Run: headless pygame with SDL's dummy video driver; simulated clock (each Clock.tick advances the game by its frame time, no real sleeping); random seed 0; keys injected as events and as key.get_pressed() state; mouse plan: one left click at the window centre at the start of phase 2, then a move to the lower-right quarter at the start of phase 3.
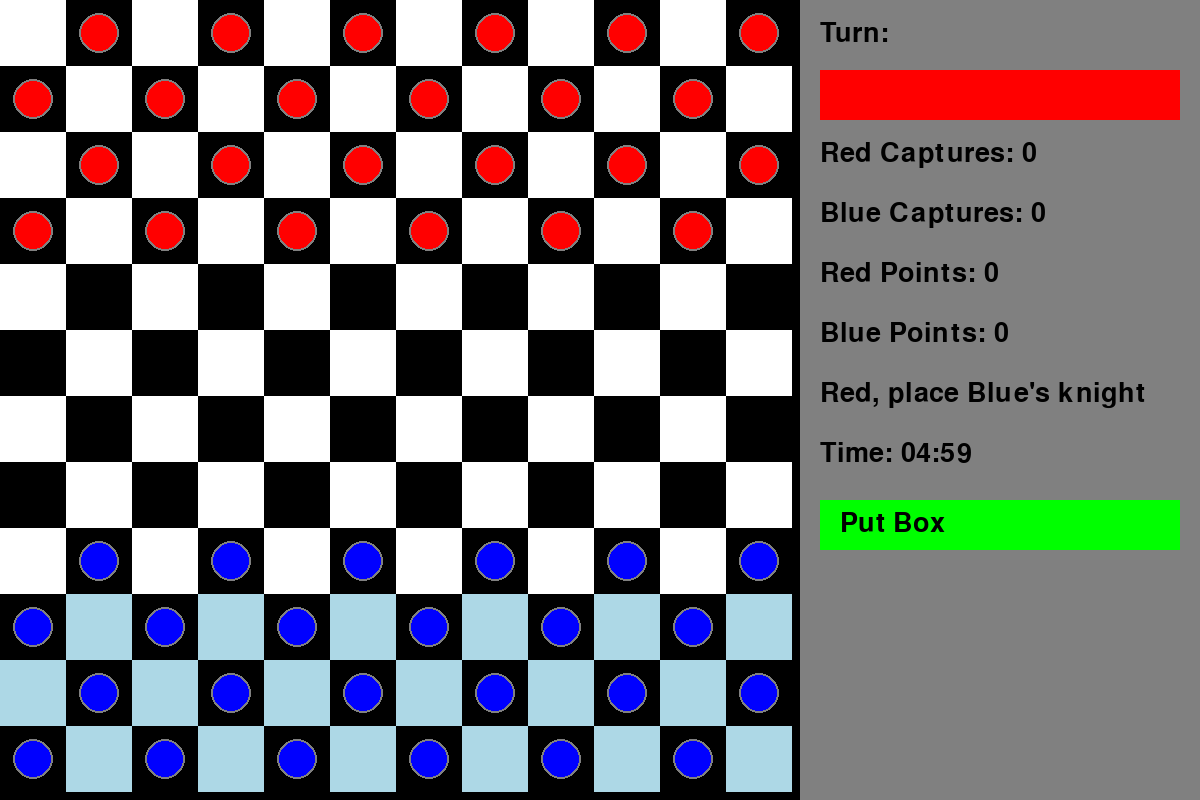
Frame 1 of 4 · flips 1–60 · no input
Frame 2 of 4 · flips 61–180 · clicked the window centre · tapped SPACE, RETURN · held RIGHT (→), D · screen unchanged from frame 1, image omitted
Frame 3 of 4 · flips 181–300 · moved the mouse to the lower-right quarter · held DOWN (↓), S · screen unchanged from frame 2, image omitted
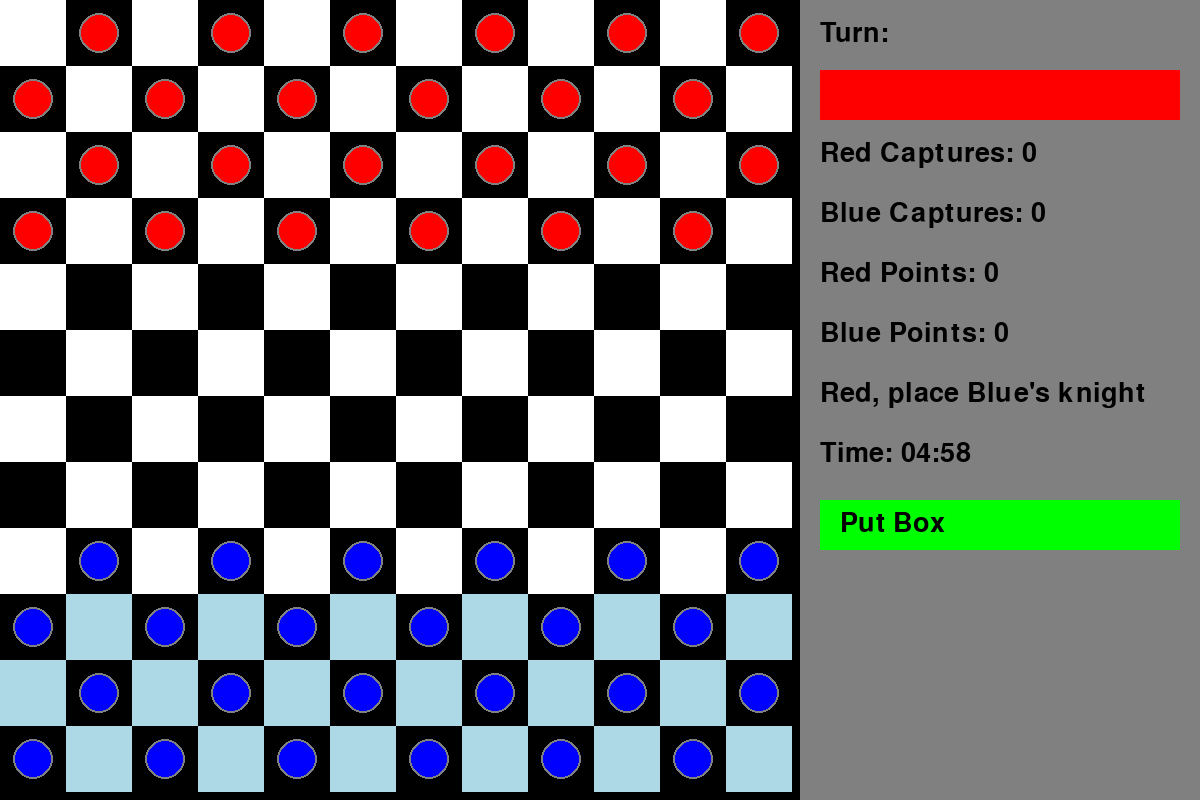
Frame 4 of 4 · flips 301–420 · held LEFT (←), A, UP (↑), W

The pygame program that drew these frames:

import pygame
import sys
import time

# Initialize Pygame
pygame.init()

# Screen dimensions
BOARD_WIDTH, BOARD_HEIGHT = 800, 800
PANEL_WIDTH = 400
WIDTH, HEIGHT = BOARD_WIDTH + PANEL_WIDTH, BOARD_HEIGHT
ROWS, COLS = 12, 12
SQUARE_SIZE = BOARD_HEIGHT // ROWS

# Colors
WHITE = (255, 255, 255)
BLACK = (0, 0, 0)
RED = (255, 0, 0)
BLUE = (0, 0, 255)
GREY = (128, 128, 128)
GREEN = (0, 255, 0)
YELLOW = (255, 255, 0)
SPECIAL_RED = (255, 105, 180)  # Pink for red player knight
SPECIAL_BLUE = (135, 206, 250)  # Light blue for blue player knight
HIGHLIGHT = (173, 216, 230)  # Light blue for highlighting valid cells

LIGHT_RED = (255, 182, 193)
LIGHT_BLUE = (173, 216, 230)

# Screen setup
WIN = pygame.display.set_mode((WIDTH, HEIGHT))
pygame.display.set_caption('12x12 Checkers Game')


class Piece:
    PADDING = 15
    OUTLINE = 2

    def __init__(self, row, col, color, is_king=False, is_knight=False):
        self.row = row
        self.col = col
        self.color = color
        self.king = is_king
        self.knight = is_knight
        self.x = 0
        self.y = 0
        self.calc_pos()

    def calc_pos(self):
        self.x = SQUARE_SIZE * self.col + SQUARE_SIZE // 2
        self.y = SQUARE_SIZE * self.row + SQUARE_SIZE // 2

    def draw(self, win):
        radius = SQUARE_SIZE // 2 - self.PADDING
        pygame.draw.circle(win, GREY, (self.x, self.y), radius + self.OUTLINE)
        pygame.draw.circle(win, self.color, (self.x, self.y), radius)
        if self.king:
            pygame.draw.circle(win, YELLOW, (self.x, self.y), radius // 2)
        if self.knight:
            pygame.draw.circle(win, GREEN, (self.x, self.y), radius // 3)

    def move(self, row, col):
        self.row = row
        self.col = col
        self.calc_pos()


class Board:
    def __init__(self):
        self.board = []
        self.selected_piece = None
        self.turn = RED
        self.valid_moves = {}
        self.red_captures = 0
        self.blue_captures = 0
        self.red_points = 0
        self.blue_points = 0
        self.red_knight_set = False
        self.blue_knight_set = False
        self.setup_phase = True
        self.winner = None
        self.red_boxes = []
        self.blue_boxes = []
        self.placing_box = False
        self.create_board()
        self.start_time = time.time()  # Start the timer

    def draw_squares(self, win):
        win.fill(BLACK)
        for row in range(ROWS):
            for col in range(row % 2, COLS, 2):
                pygame.draw.rect(win, WHITE, (row * SQUARE_SIZE, col * SQUARE_SIZE, SQUARE_SIZE, SQUARE_SIZE))

    def create_board(self):
        self.board = []
        for row in range(ROWS):
            self.board.append([])
            for col in range(COLS):
                if row % 2 == ((col + 1) % 2):
                    if row < 4:
                        self.board[row].append((Piece(row, col, RED), RED))
                    elif row > 7:
                        self.board[row].append((Piece(row, col, BLUE), BLUE))
                    else:
                        self.board[row].append((0, None))
                else:
                    self.board[row].append((0, None))

        # Knight pieces will be placed during the setup phase
        self.red_knight = Piece(-1, -1, SPECIAL_RED, is_knight=True)
        self.blue_knight = Piece(-1, -1, SPECIAL_BLUE, is_knight=True)

    def draw(self, win):
        self.draw_squares(win)
        for row in range(ROWS):
            for col in range(COLS):
                piece, color = self.board[row][col]
                if isinstance(piece, int) and piece == 1:
                    if color == RED:
                        pygame.draw.rect(win, LIGHT_RED, (col * SQUARE_SIZE, row * SQUARE_SIZE, SQUARE_SIZE, SQUARE_SIZE))
                    else:
                        pygame.draw.rect(win, LIGHT_BLUE, (col * SQUARE_SIZE, row * SQUARE_SIZE, SQUARE_SIZE, SQUARE_SIZE))
                elif piece != 0:
                    piece.draw(win)
        if self.red_knight_set:
            self.red_knight.draw(win)
        if self.blue_knight_set:
            self.blue_knight.draw(win)
        if self.setup_phase:
            self.highlight_valid_cells(win)
        self.draw_valid_moves(win)
        self.draw_panel(win)

    def move(self, piece, row, col):
        self.board[piece.row][piece.col] = (0, None)  # Clear the old position
        if (piece.color == RED and row == ROWS - 1) or (piece.color == BLUE and row == 0):
            if piece.color == RED:
                self.red_points += 1
            else:
                self.blue_points += 1
            piece.move(-1, -1)  # Move piece off the board
            self.check_winner()
        else:
            self.board[row][col] = (piece, piece.color)  # Move the piece to the new position
            piece.move(row, col)

    def get_piece(self, row, col):
        piece, color = self.board[row][col]
        return piece

    def draw_valid_moves(self, win):
        for move in self.valid_moves:
            row, col = move
            pygame.draw.circle(win, GREEN, (col * SQUARE_SIZE + SQUARE_SIZE // 2, row * SQUARE_SIZE + SQUARE_SIZE // 2), 15)

    def highlight_valid_cells(self, win):
        if self.turn == RED and not self.blue_knight_set:
            for row in range(ROWS - 3, ROWS):
                for col in range(COLS):
                    if self.board[row][col] == (0, None):
                        pygame.draw.rect(win, HIGHLIGHT, (col * SQUARE_SIZE, row * SQUARE_SIZE, SQUARE_SIZE, SQUARE_SIZE))
        elif self.turn == BLUE and not self.red_knight_set:
            for row in range(3):
                for col in range(COLS):
                    if self.board[row][col] == (0, None):
                        pygame.draw.rect(win, HIGHLIGHT, (col * SQUARE_SIZE, row * SQUARE_SIZE, SQUARE_SIZE, SQUARE_SIZE))

    def select(self, row, col):
        if self.winner:
            return

        if self.setup_phase:
            if self.turn == RED and not self.blue_knight_set:
                # Red places the blue knight in rows 9-11 (blue starting area)
                if row >= ROWS - 3 and self.board[row][col] == (0, None):
                    self.board[row][col] = (self.blue_knight, BLUE)
                    self.blue_knight.move(row, col)
                    self.blue_knight_set = True
                    self.turn = BLUE
                    return True
            elif self.turn == BLUE and not self.red_knight_set:
                # Blue places the red knight in rows 0-2 (red starting area)
                if row < 3 and self.board[row][col] == (0, None):
                    self.board[row][col] = (self.red_knight, RED)
                    self.red_knight.move(row, col)
                    self.red_knight_set = True
                    self.turn = RED
                    self.setup_phase = False
                    return True
            return False

        if self.placing_box:
            if self.board[row][col] == (0, None):
                self.board[row][col] = (1, self.turn)
                if self.turn == RED:
                    self.red_boxes.append(((row, col), 6))
                else:
                    self.blue_boxes.append(((row, col), 6))
                self.placing_box = False
                self.change_turn()
                return True

        if self.selected_piece:
            result = self._move(row, col)
            if not result:
                self.selected_piece = None
                self.select(row, col)

        piece = self.get_piece(row, col)
        if isinstance(piece, Piece) and (piece.color == self.turn or (piece.color == SPECIAL_RED and self.turn == RED) or (piece.color == SPECIAL_BLUE and self.turn == BLUE)):
            self.selected_piece = piece
            self.valid_moves = self.get_valid_moves(piece)
            return True

        return False

    def _move(self, row, col):
        if self.selected_piece and (row, col) in self.valid_moves:
            skipped = self.valid_moves[(row, col)]
            self.move(self.selected_piece, row, col)
            if skipped:
                self.remove(skipped)
            self.change_turn()
            self.check_winner()
        else:
            return False

        return True

    def change_turn(self):
        self.valid_moves = {}
        if self.turn == RED:
            self.turn = BLUE
        else:
            self.turn = RED
        self.update_boxes()

    def update_boxes(self):
        print(self.red_boxes, self.blue_boxes)
        for i, (position, turns) in enumerate(self.red_boxes[:]):
            if turns > 1:
                self.red_boxes[i] = (position, turns - 1)
            else:
                row, col = position
                self.board[row][col] = (0, None)
                self.red_boxes.pop(i)

        for i, (position, turns) in enumerate(self.blue_boxes[:]):
            if turns > 1:
                self.blue_boxes[i] = (position, turns - 1)
            else:
                row, col = position
                self.board[row][col] = (0, None)
                self.blue_boxes.pop(i)

    def remove(self, pieces):
        for piece in pieces:
            if isinstance(piece, Piece):
                if piece.color == RED or piece.color == SPECIAL_RED:
                    self.blue_captures += 1
                else:
                    self.red_captures += 1

                if self.selected_piece.knight:
                    # Place the knight in the captured piece's position
                    self.board[piece.row][piece.col] = (self.selected_piece, self.selected_piece.color)
                    if piece.knight:
                        # If the captured piece is a knight, reset its position to -1, -1
                        piece.move(-1, -1)
                else:
                    self.board[piece.row][piece.col] = (0, None)
                    if piece.knight:
                        # If the captured piece is a knight, reset its position to -1, -1
                        piece.move(-1, -1)

    def get_valid_moves(self, piece):
        moves = {}
        if piece.knight:
            moves.update(self._knight_moves(piece))
        else:
            row = piece.row
            col = piece.col

            if piece.color == BLUE or piece.color == SPECIAL_BLUE or piece.king:
                moves.update(self._traverse_forward(row - 1, max(row - 3, -1), -1, piece.color, col))
            if piece.color == RED or piece.color == SPECIAL_RED or piece.king:
                moves.update(self._traverse_forward(row + 1, min(row + 3, ROWS), 1, piece.color, col))

        return moves

    def _traverse_forward(self, start, stop, step, color, col, skipped=[]):
        moves = {}
        last = []
        for r in range(start, stop, step):
            if col < 0 or col >= COLS:
                break

            current, current_color = self.board[r][col]

            if current == 1:  # Encountered a blocking box
                break

            if current == 0:
                if skipped and not last:
                    break
                elif skipped:
                    moves[(r, col)] = last + skipped
                else:
                    moves[(r, col)] = last

                if last:
                    if step == -1:
                        row = max(r - 3, -1)
                    else:
                        row = min(r + 3, ROWS)
                    moves.update(self._traverse_forward(r + step, row, step, color, col, skipped=last))
                break
            elif isinstance(current, Piece) and current.color == color:
                break
            else:
                last = [current]

        return moves

    def _knight_moves(self, piece):
        moves = {}
        directions = [
            (2, 1), (1, 2), (-1, 2), (-2, 1),
            (-2, -1), (-1, -2), (1, -2), (2, -1)
        ]
        for dr, dc in directions:
            new_row, new_col = piece.row + dr, piece.col + dc
            if 0 <= new_row < ROWS and 0 <= new_col < COLS:
                target, target_color = self.board[new_row][new_col]
                if target == 1:  # Encountered a blocking box
                    continue
                if target == 0 or (isinstance(target, Piece) and target.color != piece.color and not (piece.color == SPECIAL_RED and target.color == RED) and not (piece.color == SPECIAL_BLUE and target.color == BLUE)):
                    if isinstance(target, Piece) and (target.color == piece.color or (piece.color == SPECIAL_RED and target.color == RED) or (piece.color == SPECIAL_BLUE and target.color == BLUE)):
                        continue  # Skip move if the target is a piece of the same color
                    moves[(new_row, new_col)] = [target] if isinstance(target, Piece) else []

        return moves

    def draw_panel(self, win):
        panel_x = BOARD_WIDTH
        pygame.draw.rect(win, GREY, (panel_x, 0, PANEL_WIDTH, HEIGHT))
        font = pygame.font.SysFont(None, 40)

        turn_text = font.render("Turn:", True, BLACK)
        win.blit(turn_text, (panel_x + 20, 20))

        color_rect = pygame.Rect(panel_x + 20, 70, PANEL_WIDTH - 40, 50)
        pygame.draw.rect(win, self.turn, color_rect)

        red_captures_text = font.render(f"Red Captures: {self.red_captures}", True, BLACK)
        blue_captures_text = font.render(f"Blue Captures: {self.blue_captures}", True, BLACK)
        win.blit(red_captures_text, (panel_x + 20, 140))
        win.blit(blue_captures_text, (panel_x + 20, 200))

        red_points_text = font.render(f"Red Points: {self.red_points}", True, BLACK)
        blue_points_text = font.render(f"Blue Points: {self.blue_points}", True, BLACK)
        win.blit(red_points_text, (panel_x + 20, 260))
        win.blit(blue_points_text, (panel_x + 20, 320))

        if self.setup_phase:
            if self.turn == RED:
                setup_text = font.render("Red, place Blue's knight", True, BLACK)
            else:
                setup_text = font.render("Blue, place Red's knight", True, BLACK)
            win.blit(setup_text, (panel_x + 20, 380))

        # Display remaining time or winner
        if not self.winner:
            elapsed_time = time.time() - self.start_time
            remaining_time = max(0, int(300 - elapsed_time))
            minutes = int(remaining_time // 60)
            seconds = int(remaining_time % 60)
            time_text = font.render(f"Time: {minutes:02}:{seconds:02}", True, BLACK)
            win.blit(time_text, (panel_x + 20, 440))
        else:
            winner_text = font.render(f"{self.winner} Wins!", True, BLACK)
            win.blit(winner_text, (panel_x + 20, 440))

        # Display box button or winner message
        if not self.winner:
            if (self.turn == RED and not any(turns > 0 for _, turns in self.red_boxes)) or (self.turn == BLUE and not any(turns > 0 for _, turns in self.blue_boxes)):
                box_button = pygame.Rect(panel_x + 20, 500, PANEL_WIDTH - 40, 50)
                pygame.draw.rect(win, GREEN, box_button)
                box_text = font.render("Put Box", True, BLACK)
                win.blit(box_text, (panel_x + 40, 510))
                return box_button
        else:
            winner_text = font.render(f"{self.winner} Wins!", True, BLACK)
            win.blit(winner_text, (panel_x + 20, 440))
            reset_button = pygame.Rect(panel_x + 20, 500, PANEL_WIDTH - 40, 50)
            pygame.draw.rect(win, GREEN, reset_button)
            reset_text = font.render("Reset", True, BLACK)
            win.blit(reset_text, (panel_x + 40, 510))
            return reset_button

        return None

    def check_winner(self):
        if self.red_points >= 3:
            self.winner = "Red"
        if self.blue_points >= 3:
            self.winner = "Blue"

        red_pieces = sum(1 for row in self.board for piece, color in row if isinstance(piece, Piece) and (color == RED or color == SPECIAL_RED))
        blue_pieces = sum(1 for row in self.board for piece, color in row if isinstance(piece, Piece) and (color == BLUE or color == SPECIAL_BLUE))

        if red_pieces == 0:
            self.winner = "Blue"
        if blue_pieces == 0:
            self.winner = "Red"

        if red_pieces == 1 and blue_pieces == 1:
            self.winner = "Tie"

        # Check if time has passed
        elapsed_time = time.time() - self.start_time
        if elapsed_time > 300:  # 5 minutes
            if self.red_points > self.blue_points:
                self.winner = "Red"
            elif self.blue_points > self.red_points:
                self.winner = "Blue"
            else:
                if self.red_captures > self.blue_captures:
                    self.winner = "Red"
                elif self.blue_captures > self.red_captures:
                    self.winner = "Blue"
                else:
                    self.winner = "Tie"

        return self.winner

    def reset(self):
        self.__init__()
        self.start_time = time.time()  # Reset the timer



def main():
    run = True
    clock = pygame.time.Clock()
    board = Board()
    action_button = None

    while run:
        clock.tick(60)

        board.check_winner()

        for event in pygame.event.get():
            if event.type == pygame.QUIT:
                run = False

            if event.type == pygame.MOUSEBUTTONDOWN:
                pos = pygame.mouse.get_pos()
                if board.winner:
                    if action_button and action_button.collidepoint(pos):
                        board.reset()
                        continue
                elif pos[0] < BOARD_WIDTH:
                    row, col = pos[1] // SQUARE_SIZE, pos[0] // SQUARE_SIZE
                    board.select(row, col)
                elif action_button and action_button.collidepoint(pos) and not board.winner:
                    board.placing_box = True

        board.draw(WIN)
        action_button = board.draw_panel(WIN)
        pygame.display.update()

    pygame.quit()
    sys.exit()


if __name__ == "__main__":
    main()
